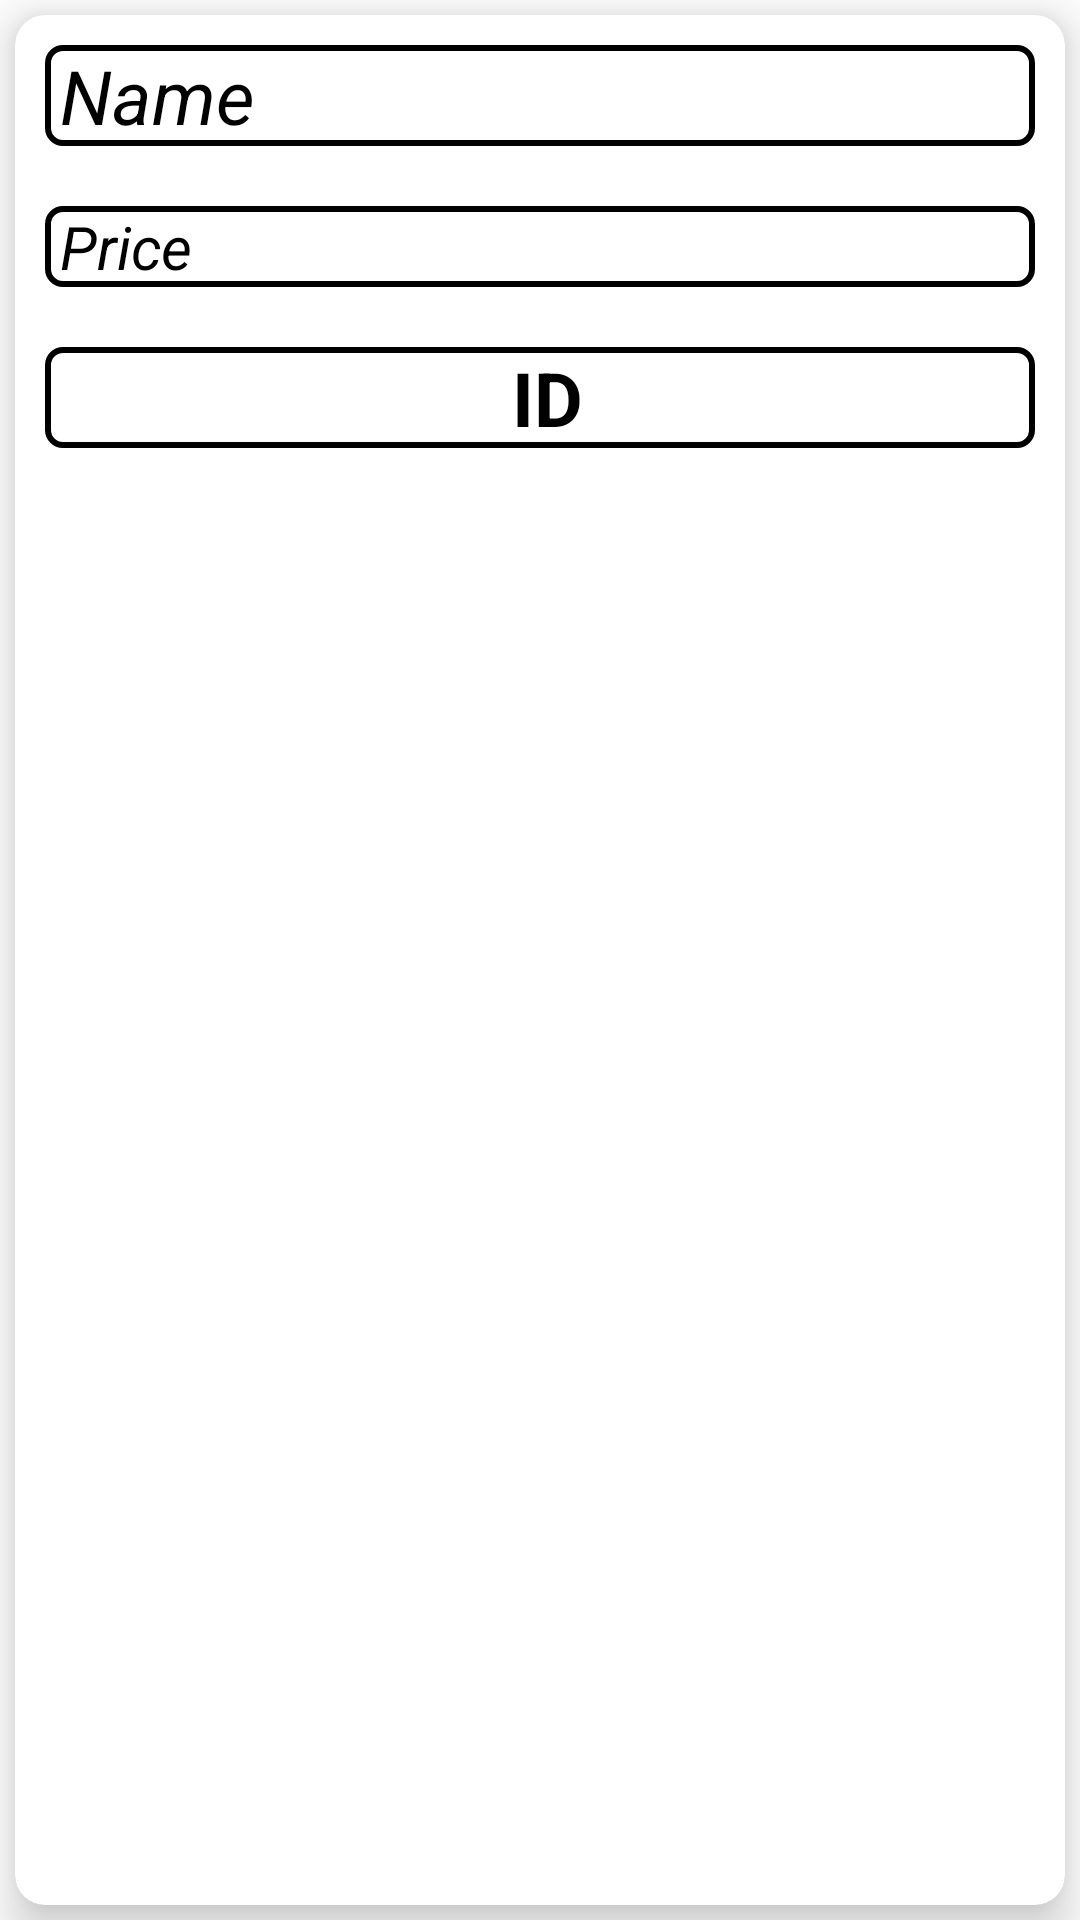

Reconstruct the res/layout file that produces this screen, plus the resources it refers to.
<!-- AndroidManifest.xml: application theme Theme.MyNew -->
<!-- res/layout/medicine_item.xml -->
<?xml version="1.0" encoding="utf-8"?>
<LinearLayout xmlns:android="http://schemas.android.com/apk/res/android"
    android:layout_width="match_parent"
    android:layout_height="wrap_content"
    xmlns:app="http://schemas.android.com/apk/res-auto">



    <androidx.cardview.widget.CardView
        app:cardElevation="10dp"
        app:cardCornerRadius="10dp"
        android:layout_margin="5dp"
        app:cardBackgroundColor="#FFFFFF"
        android:layout_width="match_parent"
        android:layout_height="match_parent">

        <LinearLayout
            android:orientation="vertical"
            android:layout_width="match_parent"
            android:layout_height="wrap_content">



            <LinearLayout
                android:layout_weight="1"
                android:gravity="center"
                android:orientation="vertical"
                android:layout_width="match_parent"
                android:layout_height="match_parent">

                <TextView
                    android:id="@+id/medicineName"
                    android:textColor="#000"
                    android:textStyle="italic"
                    android:textSize="25sp"
                    android:layout_margin="10dp"
                    android:background="@drawable/stroke"
                    android:text="Name"
                    android:paddingLeft="5dp"
                    android:layout_width="match_parent"
                    android:layout_height="wrap_content"/>

                <TextView
                    android:id="@+id/medicineprice"
                    android:layout_width="match_parent"
                    android:layout_height="wrap_content"
                    android:layout_margin="10dp"
                    android:background="@drawable/stroke"
                    android:paddingLeft="5dp"
                    android:text="Price"
                    android:textColor="#000"
                    android:textSize="20sp"
                    android:textStyle="italic" />
                <TextView
                    android:layout_width="match_parent"
                    android:layout_height="wrap_content"
                    android:background="@drawable/stroke"
                    android:paddingLeft="5dp"
                    android:gravity="center"
                    android:layout_margin="10dp"
                    android:textColor="#000"
                    android:textSize="25sp"
                    android:textStyle="bold"
                    android:id="@+id/medicineid"
                    android:text="ID"/>


            </LinearLayout>

        </LinearLayout>

    </androidx.cardview.widget.CardView>

</LinearLayout>
<!-- resources referenced by this layout -->
<resources>
  <!-- drawable stroke (drawable) -->
  <?xml version="1.0" encoding="utf-8"?>
  <shape xmlns:android="http://schemas.android.com/apk/res/android">
  <stroke android:width="2dp" android:color="@color/black" /><corners android:radius="5dp"/>
  </shape>
  <style name="Theme.MyNew" parent="Theme.MaterialComponents.DayNight.DarkActionBar">
          
          <item name="colorPrimary">#FFFFFF</item>
          <item name="colorPrimaryVariant">#ADD38B</item>
          <item name="colorOnPrimary">@color/white</item>
          
          <item name="colorSecondary">@color/teal_200</item>
          <item name="colorSecondaryVariant">@color/teal_700</item>
          <item name="colorOnSecondary">@color/black</item>
          
          <item name="android:statusBarColor">?attr/colorPrimaryVariant</item>
          
      </style>
  <!-- not gathered from this repository: default colours our renderer supplied (Android Studio template values) -->
  <color name="teal_200">#FF03DAC5</color>
  <color name="teal_700">#FF018786</color>
  <color name="black">#FF000000</color>
  <color name="white">#FFFFFFFF</color>
</resources>
